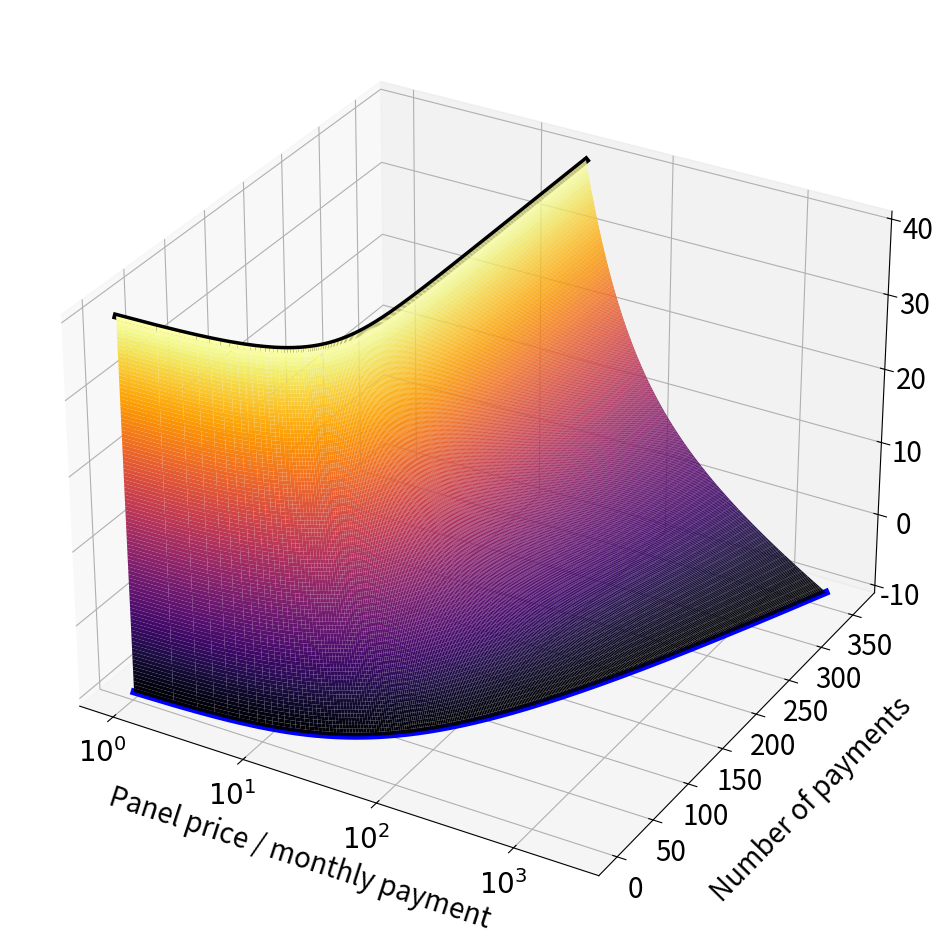
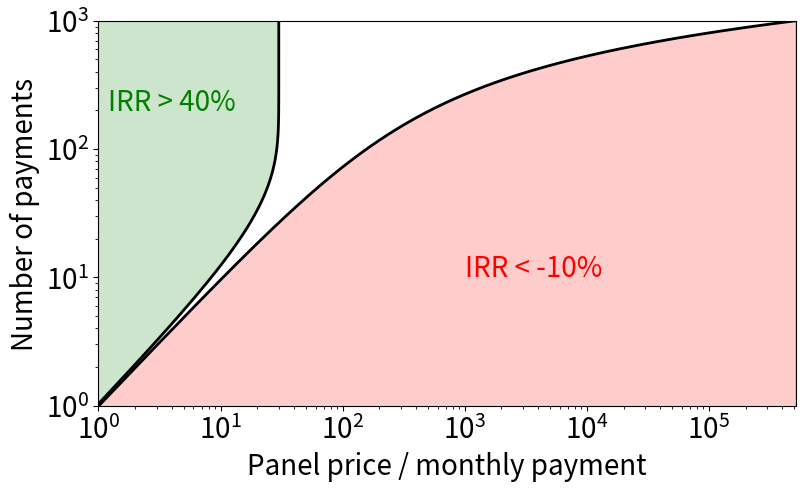
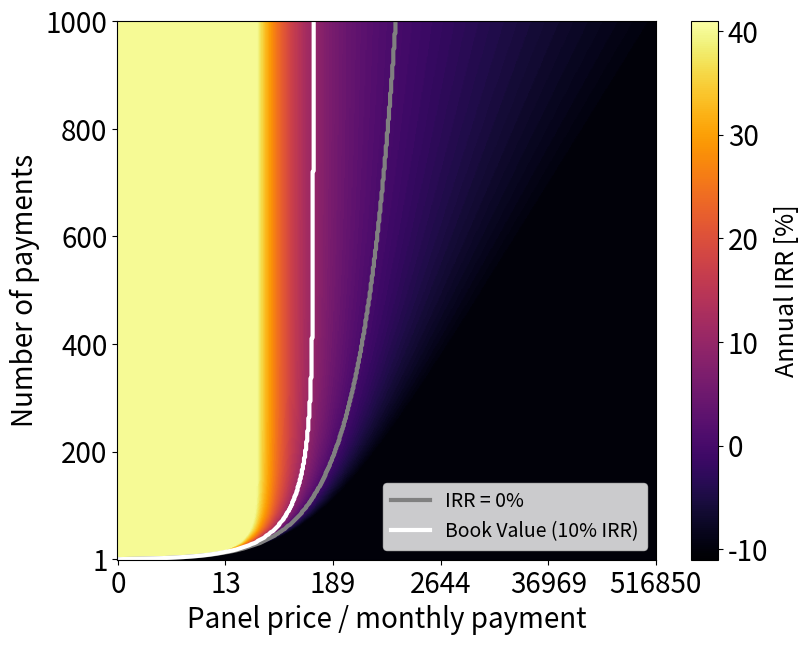

Here is the Python script that generated these plots, in order:
import numpy as np
import pandas as pd
import matplotlib.pyplot as plt
from scipy.optimize import fsolve
import sys
# [redacted]

monthly_payment = 5.25
number_of_payments = 240
anual_IRR_book = 10 #in %


def main():
    
    
    plt.rcParams.update({'font.size': 20})
    generate_IRR_map_old()
    generate_IRR_map_final()
    #generate_IRR_map()
    
    #sys.exit()
    
    
    plot_panel_value()
    plot_interrest_curve()
    
    SolarT_value = estimate_SolarT_value(monthly_payment, number_of_payments, anual_IRR_book)
    print('Panel listing value %.0fUSD' % SolarT_value)
    
    target_listing_price = 420
    IRR = estimate_SolarT_interrest(monthly_payment, number_of_payments, target_listing_price)
    print('IRR %.1f%% for Panel listing value %.0fUSD' % (IRR,SolarT_value))
    
    
    
def generate_IRR_map():
    #2D storage of IRR because it does not have analytical form
    
    
    number_of_payments_array = np.arange(100,30*12)
    Panel_price_array = np.linspace(50,400, num=100)

    store_array = np.zeros((len(number_of_payments_array),len(Panel_price_array)))
    for ni, N in enumerate(number_of_payments_array):
        for pi, price in enumerate(Panel_price_array):

            IRR = estimate_SolarT_interrest(1, N, price)
            store_array[ni,pi] = IRR
            
    #https://jakevdp.github.io/PythonDataScienceHandbook/04.12-three-dimensional-plotting.html
    X, Y = np.meshgrid(Panel_price_array, number_of_payments_array)
    Z = store_array
    plt.figure(figsize=(13,10))
    ax = plt.axes(projection='3d')
    ax.xaxis.labelpad=30
    ax.yaxis.labelpad=30
    ax.zaxis.labelpad=30
    #ax.plot_wireframe(X, Y, Z, color = 'black')
    ax.plot_surface(X, Y, Z, rstride=1, cstride=1,
                cmap='viridis', edgecolor='none')
    
    ax.set_xlabel('Panel price [USD]')
    ax.set_ylabel('Number of payments')
    ax.set_zlabel('Annual IRR[%]')
    #ax.set_zlim(0,100)
    plt.tight_layout()
    plt.show()
    
    
    
def generate_IRR_map_final():
    
    #Build initial map
    number_of_payments_array = np.arange(1,1001)
    IRR_array = np.linspace(-10,40, num=100)
    panel_value_array = np.zeros((len(number_of_payments_array),len(IRR_array)))
    for ni, N in enumerate(number_of_payments_array):
        for ai, IRR in enumerate(IRR_array):
            r = IRR/12/100
            SolarT_value_over_m0 = ((1+r)**N - 1)/(r * (1+r)**N)
            panel_value_array[ni,ai] = SolarT_value_over_m0
            
    X, Y = np.meshgrid(IRR_array, number_of_payments_array)
    Z = panel_value_array
    
    #print(Z[:,0])
    #print(Y[:,0])
    #print(countour1.shape)
    
    
    #print(Z[:,0])
    #print(Z[:,-1])
    
    plt.figure(figsize=(9,5))
    plt.plot(Z[:,0],Y[:,0], color='black', lw=2)
    plt.fill_between(Z[:,0],Y[:,0], color = 'red', alpha=0.2)
    plt.plot(Z[:,-1],Y[:,-1], color='black', lw=2)
    plt.fill_between(Z[:,-1],1e4,Y[:,-1], color = 'green', alpha=0.2)
    plt.xlim(1,np.max(Z[:,0]))
    plt.ylim(1,np.max(Y[:,-1]))
    plt.annotate('IRR < -10%', (1000,10.3), color = 'red')
    plt.annotate('IRR > 40%', (1.2,200), color = 'green')
    plt.ylabel('Number of payments')
    plt.xlabel('Panel price / monthly payment')
    plt.xscale('log')
    plt.yscale('log')
    plt.show()
            
    #Build map where for undefined values
    x0 = np.linspace(np.min(Y) , np.max(Y), num=501)
    y0 = np.linspace(np.nanmin(np.ma.masked_invalid(np.log10(Z))) , np.nanmax(np.ma.masked_invalid(np.log10(Z))), num=501)
    X0,Y0 = np.meshgrid(x0, y0)
    Z0 = np.zeros((len(y0),len(x0)))
    
    for xi, x in enumerate(x0):
        for yi, y in enumerate(y0):
            nwherex = np.argmin(np.abs(number_of_payments_array - x))
            Panel_values = panel_value_array[nwherex,:]
            
            nwherey = np.argmin(np.abs(np.log10(Panel_values) - y))
            
            if nwherey == 0:
                IRR = -10
            elif nwherey == len(Panel_values)-1:
                IRR = 40
            else:
                IRR = IRR_array[nwherey]

            Z0[xi,yi] = IRR
            
            
    x_line = np.arange(len(x0))
    y_line_0 = np.zeros(len(y0))
    y_line_book = np.zeros(len(y0))
    for xi in x_line:
        n0 = np.argmin(np.abs(Z0[xi,:]-0))
        nbook = np.argmin(np.abs(Z0[xi,:]-anual_IRR_book))
        y_line_0[xi] = n0
        y_line_book[xi] = nbook
    
    plt.figure(figsize=(9,7))
    plt.imshow(Z0, cmap='inferno', origin='lower', vmin = -11, vmax = 41)
    plt.plot(y_line_0, x_line, color = 'gray', lw=3, label = 'IRR = 0%')
    plt.plot(y_line_book, x_line, color = 'white', lw=3, label = 'Book Value (%s%% IRR)' % anual_IRR_book)
    cbar = plt.colorbar()
    cbar.set_label('Annual IRR [%]',size=18)
    plt.ylabel('Number of payments')
    plt.xlabel('Panel price / monthly payment')
    nticks = [0,100,200,300,400,500]
    plt.yticks(nticks, x0[nticks].astype(int))
    plt.xticks(nticks, np.power(10,y0[nticks]).astype(int))
    plt.legend(fontsize=14)
    plt.show()
    
    #plot 0% and 15% line
    
    sys.exit()
            
    
    df = pd.DataFrame()
    df['remaining_payments'] = Y0
    df['panel_price_over_monthly_payment'] = np.power(10,X0)
    df['IRR'] = Z0
    pd.to_csv(df)
    
    
    
    

def generate_IRR_map_old():
    #2D storage of IRR because it does not have analytical form
    
    number_of_payments_array = np.arange(0,30*12) #30years
    IRR_array = np.linspace(-10,40, num=100)

    store_array = np.zeros((len(number_of_payments_array),len(IRR_array)))
    for ni, N in enumerate(number_of_payments_array):
        for ai, IRR in enumerate(IRR_array):
            r = IRR/12/100
            SolarT_value_over_m0 = ((1+r)**N - 1)/(r * (1+r)**N)
            store_array[ni,ai] = SolarT_value_over_m0
            
    #https://jakevdp.github.io/PythonDataScienceHandbook/04.12-three-dimensional-plotting.html
    X, Y = np.meshgrid(IRR_array, number_of_payments_array)
    Z = store_array
    
    plt.figure(figsize=(15,12))
    ax = plt.axes(projection='3d')
    ax.xaxis.labelpad=15
    ax.yaxis.labelpad=25
    ax.zaxis.labelpad=15
    #ax.plot_wireframe(X, Y, Z, color = 'black')
    ax.plot_surface(np.log10(Z), Y, X, rstride=1, cstride=1, cmap='inferno', edgecolor='none')
    #ax.plot_surface(X0, Y0, np.zeros(X0.shape), rstride=1, cstride=1, color='grey', edgecolor='none', alpha = 0.2)
    ax.plot(np.log10(Z[:,0]),Y[:,0], -10, color = 'blue', lw=5)
    ax.plot(np.log10(Z[:,-1]),Y[:,-1], 40, color = 'black', lw=5)
    #ax.fill_between(np.log10(Z[:,-1]),1e4,Y[:,-1], color = 'black', alpha=0.2)
    #ax.fill_between(np.log10(Z[:,0]),Y[:,0], color = 'black', alpha=0.2)
    ax.set_zlabel('Annual IRR[%]')
    ax.set_ylabel('Number of payments')
    ax.set_xlabel('Panel price / monthly payment')
    plt.xticks([0,1,2,3],['$10^0$','$10^1$','$10^2$','$10^3$'])
    #ax.set_xscale('log')
    plt.show()
            


def estimate_SolarT_value(monthly_payment, number_of_payments, anual_interrest_rate):
    
    r = anual_interrest_rate/12/100
    N = number_of_payments
    m0 = monthly_payment
    SolarTvalue = m0*((1+r)**N - 1)/(r * (1+r)**N)
    
    return SolarTvalue


def estimate_SolarT_interrest(monthly_payment, number_of_payments, listing_price):
    
    N = number_of_payments
    m0 = monthly_payment
    
    def myFunction(r):
        F = listing_price - m0*((1+r)**N - 1)/(r * (1+r)**N)
        return F
    
    zGuess = np.array([0.01])
    r_sol = fsolve(myFunction,zGuess)
    

    ''' solving analytically with sympa did not work
    from sympy import symbols, solve
    r = symbols('r')
    expr = listing_price - m0*((1+r)**N - 1)/(r * (1+r)**N)
    sol = solve(expr)

    print(sol)
    
    r_sol = sol[0]
    '''
    
    
    interrest_rate = r_sol[0]*12*100
    
    return interrest_rate


def plot_panel_value():
    SolarT_value = []
    generated_profits = []
    n_ = np.arange(number_of_payments +1)[::-1]
    for n in n_:
        val = estimate_SolarT_value(monthly_payment, n, anual_IRR_book)
        SolarT_value.append(val)
        generated_profits.append((number_of_payments-n)*monthly_payment)
        
    SolarT_value = np.array(SolarT_value)
    generated_profits = np.array(generated_profits)
    portfolio_value = SolarT_value + generated_profits
    
    plt.figure(figsize=(10,5))
    plt.title('Portfolio Graph graph for a panel with %sUSD monthly payments and a %s%% IRR' % (monthly_payment, anual_IRR_book), fontsize = 17)
    plt.plot(SolarT_value, label = 'SolarT value', color='red', ls = '--', lw=1.5)
    plt.plot(generated_profits, label = 'Acumulated profit', color='blue', ls = '--', lw=1.5)
    plt.plot(portfolio_value, label = 'Portfolio value', color='gold', lw=3)
    plt.xlabel('Months')
    plt.ylabel('USD')
    plt.legend(fontsize=14)
    plt.xlim(0,number_of_payments)
    plt.ylim(0, np.max(portfolio_value)*1.1)
    plt.savefig('portfolio_value.png')
    plt.show()
    
    
def plot_interrest_curve():
    
    listing_prices = np.linspace(250,1000)
    effective_IRR = []
    for price in listing_prices:
        IRR = estimate_SolarT_interrest(monthly_payment, number_of_payments, price)
        effective_IRR.append(IRR)
        
    effective_IRR = np.array(effective_IRR)
    
    plt.figure(figsize=(10,5))
    plt.title('IRR graph for a panel with %sUSD monthly payments and %s payments' % (monthly_payment, number_of_payments), fontsize = 17)
    plt.plot(listing_prices, effective_IRR, color='black', lw=3)
    plt.xlabel('Listing price panel [USD]')
    plt.ylabel('Effective annual IRR [%]')
    plt.grid()
    plt.savefig('IRR.png')
    plt.show()


main()




